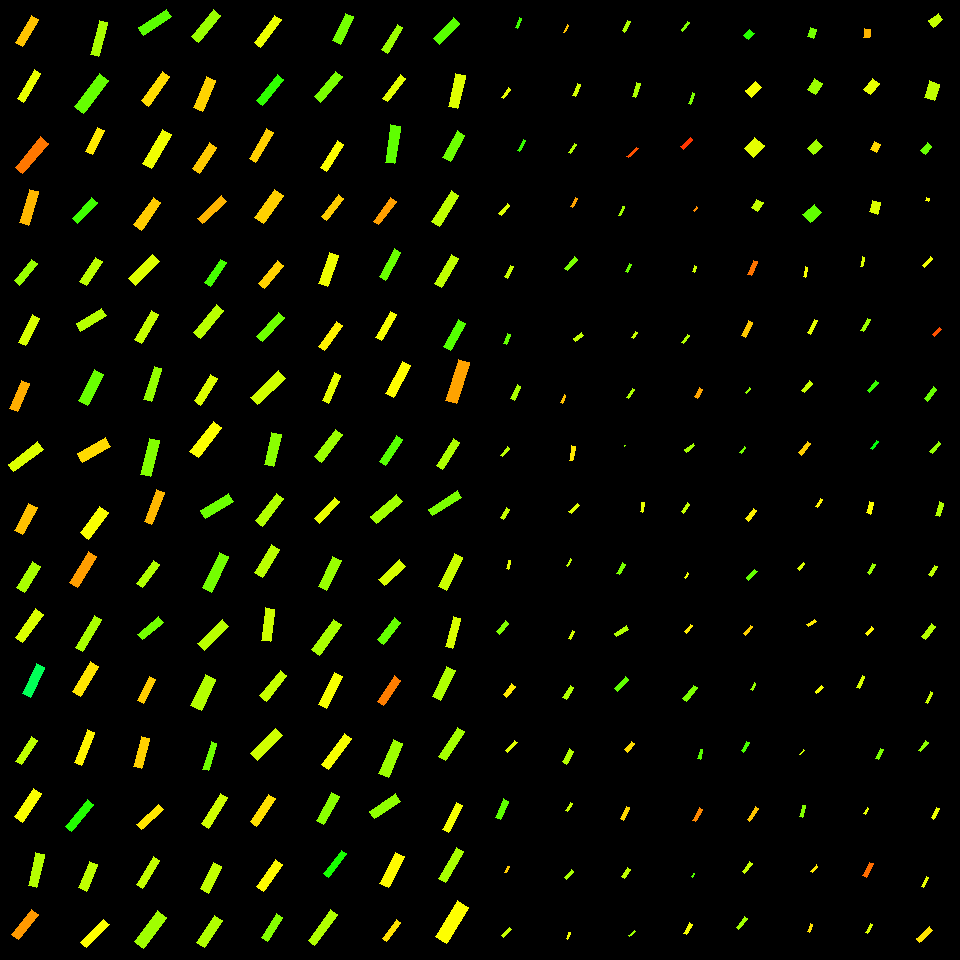

Values plotted in this chart, from the file beside it:
, angleRotated, color, length, logWidthLengthRatio, x, y, centerX, centerY, width, lengthRotatedProjectX, widthRotatedProjectX, lengthRotatedProjectY, widthRotatedProjectY, vertexRightBottom, vertexRightTop, vertexLeftBottom, vertexLeftTop
0, 2.109, 0.1281, 31.03, -1.278, 27.21, 31.06, 30, 30, 8.647, -15.91, 7.424, 26.64, -4.432, (22, 46), (15, 42), (38, 19), (31, 15)
1, 2.107, 0.1798, 33.51, -1.477, 29.04, 86.22, 30, 90, 7.649, -17.13, 6.574, 28.8, -3.911, (23, 102), (17, 98), (40, 73), (34, 69)
2, 2.268, 0.07779, 39.97, -1.361, 31.77, 155, 30, 150, 10.25, -25.67, 7.854, 30.64, -6.581, (22, 173), (15, 167), (48, 143), (40, 136)
3, 1.846, 0.1209, 34.92, -1.291, 29.04, 207.3, 30, 210, 9.6, -9.479, 9.24, 33.61, -2.606, (28, 225), (19, 222), (38, 191), (29, 189)
4, 2.256, 0.2331, 27.82, -1.397, 25.8, 272.3, 30, 270, 6.879, -17.6, 5.327, 21.54, -4.353, (19, 285), (14, 280), (37, 263), (31, 259)
5, 2.025, 0.1918, 30.51, -1.365, 28.99, 330.1, 30, 330, 7.793, -13.38, 7.004, 27.42, -3.417, (25, 345), (18, 342), (39, 318), (32, 314)
6, 1.973, 0.1132, 29.95, -1.254, 19.52, 396, 30, 390, 8.547, -11.72, 7.865, 27.56, -3.346, (17, 411), (9, 408), (29, 383), (21, 380)
7, 2.494, 0.1885, 37.06, -1.369, 25.77, 456.9, 30, 450, 9.43, -29.55, 5.691, 22.36, -7.519, (13, 471), (8, 464), (43, 449), (37, 441)
8, 2.06, 0.1263, 30.52, -1.119, 25.72, 518.9, 30, 510, 9.966, -14.33, 8.799, 26.95, -4.68, (22, 534), (14, 530), (37, 507), (28, 503)
9, 2.14, 0.2228, 30.07, -1.183, 28.71, 576.9, 30, 570, 9.206, -16.2, 7.756, 25.33, -4.959, (24, 592), (16, 587), (40, 566), (32, 561)
10, 2.188, 0.19, 35.02, -1.352, 29.38, 625.8, 30, 630, 9.065, -20.28, 7.392, 28.56, -5.248, (22, 642), (15, 637), (43, 614), (35, 608)
11, 2.008, 0.3906, 32.97, -1.302, 33.75, 680.5, 30, 690, 8.969, -13.95, 8.128, 29.87, -3.794, (30, 697), (22, 693), (44, 667), (36, 663)
12, 2.167, 0.2083, 29.4, -1.438, 26.44, 750.8, 30, 750, 6.982, -16.51, 5.777, 24.32, -3.922, (21, 764), (15, 761), (37, 740), (31, 736)
13, 2.165, 0.169, 34.5, -1.265, 28.08, 805.1, 30, 810, 9.74, -19.32, 8.069, 28.58, -5.455, (22, 822), (14, 816), (41, 793), (33, 788)
14, 1.793, 0.2144, 33.35, -1.401, 36.32, 869.9, 30, 870, 8.217, -7.347, 8.015, 32.54, -1.81, (36, 887), (28, 885), (44, 854), (35, 852)
15, 2.24, 0.1002, 31.41, -1.274, 24.84, 924.4, 30, 930, 8.79, -19.48, 6.895, 24.64, -5.451, (18, 939), (11, 934), (38, 914), (31, 909)
16, 1.837, 0.2217, 35.56, -1.435, 99, 38.66, 90, 30, 8.468, -9.356, 8.17, 34.31, -2.228, (98, 56), (90, 54), (107, 22), (99, 20)
17, 2.219, 0.2669, 41.41, -1.325, 91.83, 93.49, 90, 90, 11, -25, 8.772, 33.01, -6.643, (83, 113), (74, 106), (108, 80), (99, 73)
18, 2.033, 0.1529, 27.04, -1.258, 94.66, 140.9, 90, 150, 7.686, -12.05, 6.881, 24.21, -3.424, (92, 154), (85, 151), (104, 130), (97, 127)
19, 2.324, 0.2919, 28.15, -1.366, 84.78, 210.6, 90, 210, 7.181, -19.26, 5.237, 20.53, -4.913, (77, 223), (72, 218), (97, 202), (91, 197)
20, 2.156, 0.2094, 28.97, -1.303, 91.24, 271.4, 90, 270, 7.874, -16, 6.563, 24.14, -4.35, (86, 285), (79, 281), (102, 261), (95, 257)
21, 2.585, 0.2139, 30.18, -1.294, 91.18, 319.5, 90, 330, 8.272, -25.63, 4.369, 15.94, -7.024, (80, 331), (76, 323), (106, 315), (101, 308)
22, 2.031, 0.2644, 34.39, -1.222, 90.96, 387.5, 90, 390, 10.13, -15.27, 9.077, 30.82, -4.496, (87, 405), (78, 400), (103, 374), (94, 369)
23, 2.615, 0.143, 32.27, -1.137, 93.66, 449.7, 90, 450, 10.36, -27.89, 5.209, 16.23, -8.95, (82, 462), (77, 453), (110, 446), (105, 437)
24, 2.21, 0.1693, 33.13, -1.158, 94.19, 522.8, 90, 510, 10.41, -19.77, 8.353, 26.59, -6.212, (88, 539), (80, 532), (108, 512), (99, 506)
25, 2.125, 0.1039, 36.37, -1.411, 82.84, 569.2, 90, 570, 8.869, -19.13, 7.544, 30.94, -4.664, (77, 587), (69, 582), (96, 556), (88, 551)
26, 2.106, 0.2222, 36.54, -1.537, 88.55, 633.6, 90, 630, 7.856, -18.64, 6.756, 31.42, -4.009, (82, 651), (75, 647), (101, 619), (94, 615)
27, 2.094, 0.15, 34.91, -1.317, 85.36, 679.1, 90, 690, 9.354, -17.45, 8.101, 30.24, -4.676, (80, 696), (72, 691), (98, 666), (90, 661)
28, 1.936, 0.1607, 36.05, -1.473, 84.43, 747.4, 90, 750, 8.261, -12.88, 7.715, 33.66, -2.953, (81, 765), (74, 762), (94, 732), (87, 729)
29, 2.253, 0.311, 34.84, -1.466, 79.81, 815.1, 90, 810, 8.04, -21.97, 6.24, 27.04, -5.071, (71, 831), (65, 826), (93, 804), (87, 799)
30, 1.965, 0.2079, 28.7, -1.166, 88.21, 876.4, 90, 870, 8.942, -11.03, 8.255, 26.5, -3.437, (86, 891), (78, 887), (97, 864), (89, 861)
31, 2.353, 0.1664, 32.84, -1.49, 94.98, 933.4, 90, 930, 7.404, -23.15, 5.251, 23.29, -5.22, (86, 947), (80, 942), (109, 924), (103, 919)
32, 2.563, 0.2741, 34.05, -1.35, 154.9, 22.38, 150, 30, 8.826, -28.52, 4.823, 18.61, -7.392, (143, 35), (138, 27), (171, 16), (166, 9)
33, 2.185, 0.1451, 35.85, -1.397, 155.7, 88.85, 150, 90, 8.87, -20.66, 7.248, 29.3, -5.112, (148, 106), (141, 100), (169, 76), (162, 71)
34, 2.09, 0.1754, 39.71, -1.346, 156.9, 149, 150, 150, 10.33, -19.71, 8.97, 34.47, -5.13, (151, 168), (142, 163), (171, 134), (162, 129)
35, 2.18, 0.1337, 33.42, -1.297, 147.2, 213.7, 150, 210, 9.136, -19.12, 7.492, 27.41, -5.228, (141, 230), (133, 224), (160, 202), (153, 197)
36, 2.354, 0.1887, 34.14, -1.296, 143.8, 270, 150, 270, 9.342, -24.1, 6.617, 24.18, -6.594, (135, 285), (128, 278), (159, 261), (152, 254)
37, 2.096, 0.2029, 33.68, -1.472, 146.8, 327.3, 150, 330, 7.729, -16.89, 6.687, 29.14, -3.876, (141, 343), (134, 339), (158, 314), (151, 310)
38, 1.868, 0.2358, 34.71, -1.453, 152.8, 384, 150, 390, 8.119, -10.15, 7.764, 33.19, -2.375, (151, 401), (143, 399), (161, 368), (154, 366)
39, 1.818, 0.2475, 37.29, -1.325, 149.9, 457.4, 150, 450, 9.91, -9.136, 9.608, 36.16, -2.428, (150, 476), (140, 474), (159, 440), (149, 438)
40, 1.935, 0.1204, 34.01, -1.409, 154.1, 507, 150, 510, 8.307, -12.13, 7.761, 31.77, -2.962, (151, 524), (144, 521), (164, 492), (156, 489)
41, 2.214, 0.2175, 28.67, -1.355, 148.2, 574, 150, 570, 7.393, -17.2, 5.916, 22.94, -4.434, (142, 587), (136, 583), (159, 564), (153, 560)
42, 2.452, 0.2572, 27.68, -1.317, 150.3, 628.2, 150, 630, 7.414, -21.35, 4.719, 17.61, -5.719, (142, 639), (137, 634), (163, 622), (158, 616)
43, 2.044, 0.1333, 26.62, -1.321, 146.7, 690.1, 150, 690, 7.104, -12.13, 6.324, 23.7, -3.236, (143, 703), (137, 700), (155, 679), (149, 676)
44, 1.823, 0.1369, 31.02, -1.307, 141.6, 752.3, 150, 750, 8.393, -7.757, 8.126, 30.04, -2.098, (141, 768), (133, 766), (149, 738), (141, 736)
45, 2.392, 0.1513, 30.17, -1.438, 149.8, 817, 150, 810, 7.162, -22.08, 4.881, 20.56, -5.241, (141, 829), (136, 824), (163, 809), (158, 804)
46, 2.108, 0.2045, 32.61, -1.595, 148.1, 872.7, 150, 870, 6.617, -16.7, 5.683, 28.01, -3.389, (142, 888), (136, 884), (159, 860), (153, 856)
47, 2.229, 0.2281, 38.19, -1.224, 150.4, 929.5, 150, 930, 11.23, -23.36, 8.883, 30.21, -6.868, (143, 948), (134, 941), (166, 917), (157, 910)
48, 2.255, 0.2324, 34.26, -1.277, 206.1, 26.24, 210, 30, 9.554, -21.66, 7.404, 26.55, -6.039, (198, 42), (191, 36), (220, 15), (213, 9)
49, 1.967, 0.1383, 33.76, -1.191, 204.6, 94.05, 210, 90, 10.26, -13.02, 9.468, 31.15, -3.956, (202, 111), (193, 107), (215, 80), (206, 76)
50, 2.137, 0.1321, 30.8, -1.357, 204.5, 158.1, 210, 150, 7.928, -16.52, 6.692, 26, -4.251, (199, 173), (192, 168), (216, 147), (209, 142)
51, 2.388, 0.1188, 32.91, -1.455, 212.3, 209.7, 210, 210, 7.683, -23.99, 5.259, 22.53, -5.601, (202, 223), (197, 218), (226, 201), (221, 195)
52, 2.157, 0.2878, 27.83, -1.363, 215.6, 272.6, 210, 270, 7.12, -15.4, 5.93, 23.18, -3.94, (210, 286), (204, 282), (226, 262), (220, 259)
53, 2.256, 0.2113, 35.94, -1.378, 208.7, 321.5, 210, 330, 9.056, -22.74, 7.011, 27.82, -5.731, (200, 338), (193, 332), (223, 310), (216, 304)
54, 2.119, 0.1876, 31.18, -1.399, 205.8, 389.7, 210, 390, 7.694, -16.26, 6.566, 26.61, -4.011, (200, 405), (194, 400), (217, 378), (210, 374)
55, 2.228, 0.1678, 38.22, -1.283, 205.5, 439.5, 210, 450, 10.59, -23.36, 8.381, 30.25, -6.473, (198, 457), (189, 451), (221, 427), (213, 421)
56, 2.59, 0.2623, 32.61, -1.221, 217.1, 506.3, 210, 510, 9.619, -27.78, 5.037, 17.08, -8.194, (205, 518), (200, 510), (233, 501), (228, 493)
57, 2.022, 0.2571, 39, -1.322, 215.5, 572.2, 210, 570, 10.4, -17.01, 9.357, 35.1, -4.533, (211, 592), (202, 587), (228, 556), (219, 552)
58, 2.348, 0.2123, 34.41, -1.281, 213.4, 635, 210, 630, 9.561, -24.13, 6.816, 24.53, -6.705, (204, 650), (197, 643), (228, 626), (222, 619)
59, 2.005, 0.2152, 33.97, -1.075, 203.2, 692.4, 210, 690, 11.59, -14.3, 10.52, 30.82, -4.88, (201, 710), (190, 705), (215, 679), (205, 674)
... 196 more rows
